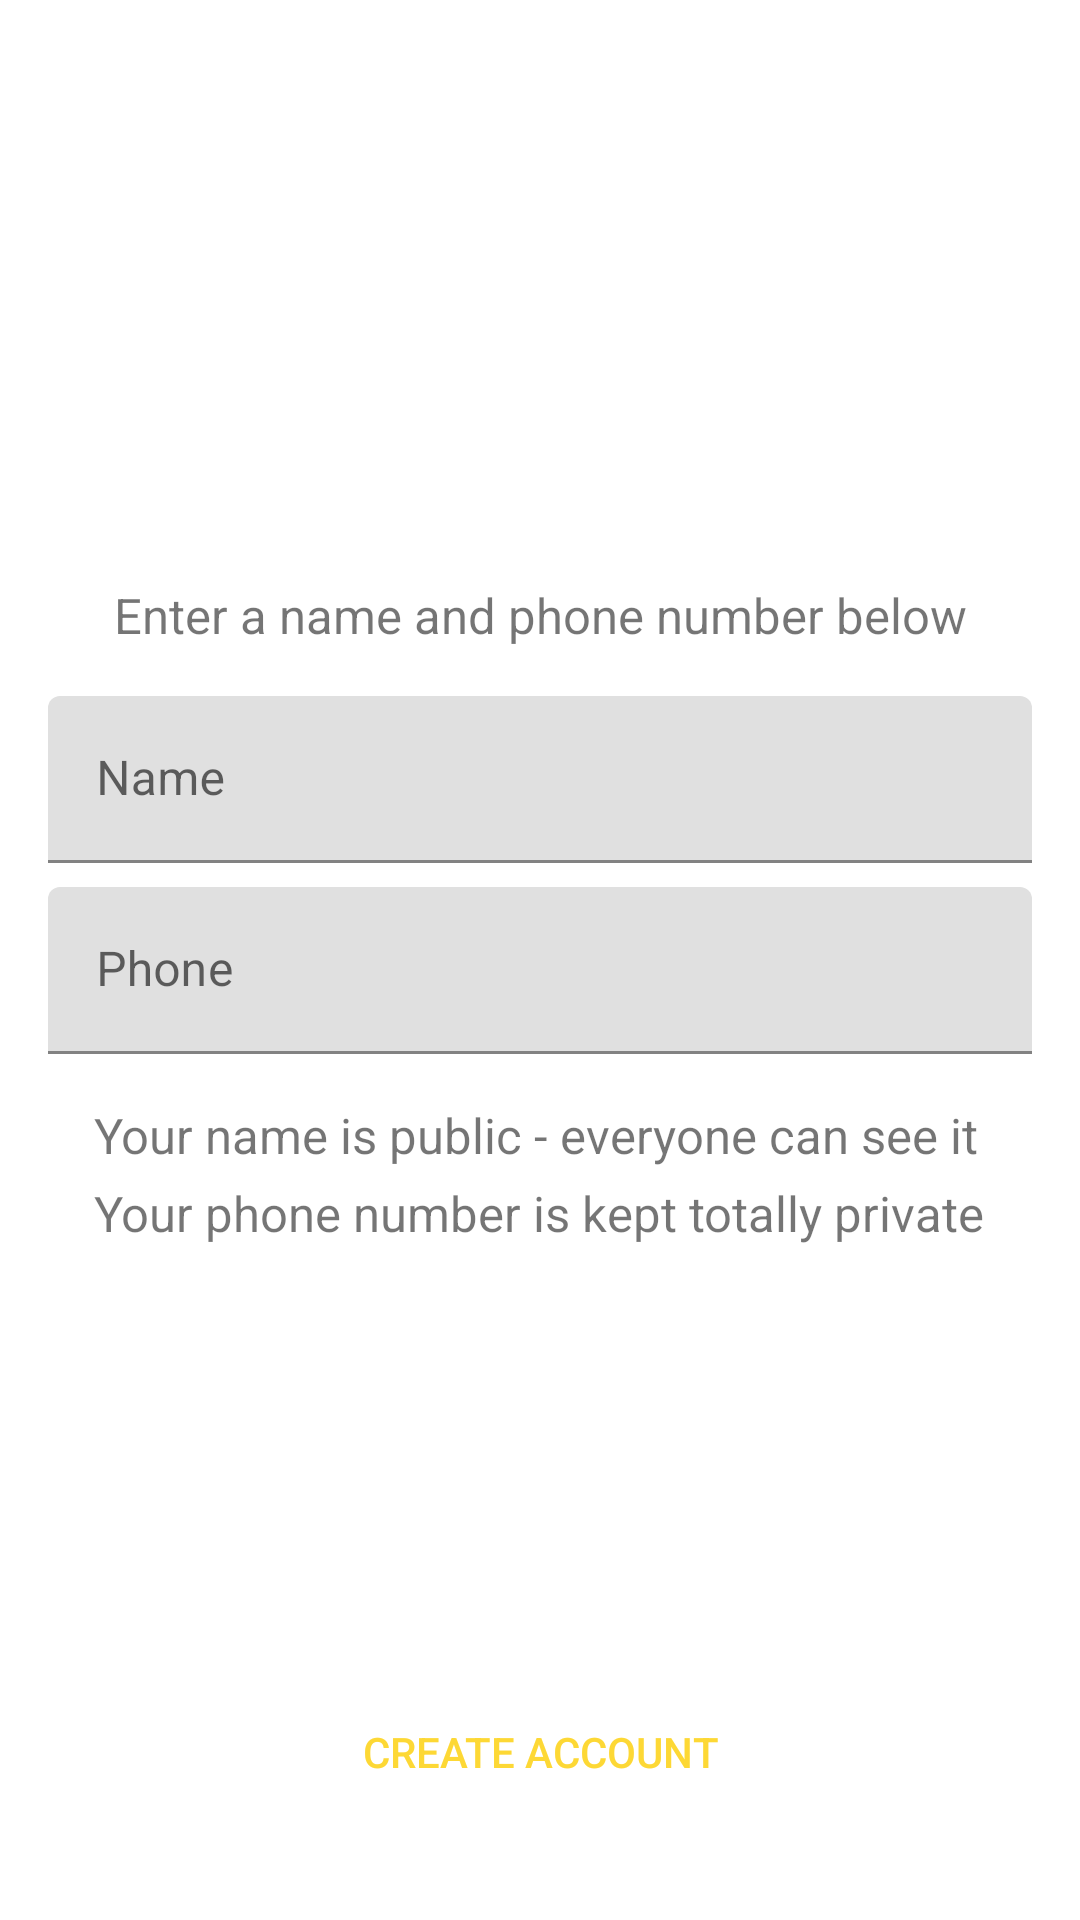

The Android layout XML behind this screen, and the referenced resources:
<!-- AndroidManifest.xml: application theme AppTheme -->
<!-- res/layout/activity_profile_create.xml -->
<?xml version="1.0" encoding="utf-8"?>
<LinearLayout xmlns:android="http://schemas.android.com/apk/res/android"
    android:layout_width="match_parent" android:layout_height="match_parent"
    android:orientation="vertical"
    >

    <RelativeLayout
        android:layout_width="match_parent"
        android:layout_height="0dp"
        android:layout_weight="1"
        >

        <LinearLayout
            android:layout_width="match_parent"
            android:layout_height="wrap_content"
            android:orientation="vertical"
            android:layout_centerInParent="true"
            android:padding="16dp"

            >
            <TextView
                android:layout_width="match_parent"
                android:layout_height="wrap_content"
                android:textColor="@color/primaryTextColor"
                android:text="Create an account"
                android:textAlignment="center"
                android:textSize="12pt"
                />
            <TextView
                android:layout_width="match_parent"
                android:layout_height="wrap_content"
                android:textSize="8pt"
                android:textAlignment="center"
                android:layout_marginTop="16dp"
                android:text="Enter a name and phone number below"
                />

            <com.google.android.material.textfield.TextInputLayout
                android:layout_width="match_parent"
                android:layout_height="wrap_content"
                android:id="@+id/profile_create_name_layout"
                android:layout_marginTop="16dp"
                >
                <com.google.android.material.textfield.TextInputEditText
                    android:layout_width="match_parent"
                    android:layout_height="wrap_content"
                    android:hint="Name"
                    android:id="@+id/profile_create_name"
                    />
            </com.google.android.material.textfield.TextInputLayout>

            <com.google.android.material.textfield.TextInputLayout
                android:layout_width="match_parent"
                android:layout_height="wrap_content"
                android:id="@+id/profile_create_phone_layout"
                android:layout_marginTop="8dp"
                >
                <com.google.android.material.textfield.TextInputEditText
                    android:layout_width="match_parent"
                    android:layout_height="wrap_content"
                    android:hint="Phone"
                    android:inputType="number"
                    android:id="@+id/profile_create_phone"
                    />
            </com.google.android.material.textfield.TextInputLayout>

            <LinearLayout
                android:layout_width="wrap_content"
                android:layout_height="wrap_content"
                android:orientation="vertical"
                android:layout_gravity="center"
                android:layout_marginTop="16dp"
                >

                <TextView
                    android:layout_width="match_parent"
                    android:layout_height="wrap_content"
                    android:text="Your name is public - everyone can see it"
                    android:textSize="8pt"
                    android:layout_marginBottom="4dp"
                    />

                <TextView
                    android:layout_width="match_parent"
                    android:layout_height="wrap_content"
                    android:text="Your phone number is kept totally private"
                    android:textSize="8pt"
                    />

            </LinearLayout>

        </LinearLayout>

        <ProgressBar
            android:layout_alignParentStart="true"
            android:layout_alignParentBottom="true"
            android:layout_width="match_parent"
            android:layout_height="wrap_content"
            android:id="@+id/welcome_loading"
            style="?android:attr/progressBarStyleHorizontal"
            android:visibility="invisible"
            android:indeterminate="true"
            />

    </RelativeLayout>

    <Button
        android:layout_width="match_parent"
        android:layout_height="wrap_content"
        android:text="Create account"
        android:layout_marginBottom="32dp"
        android:textColor="@color/secondaryColor"
        android:background="?selectableItemBackgroundBorderless"
        android:onClick="openVerify"
        />

</LinearLayout>
<!-- resources referenced by this layout -->
<resources>
  <color name="primaryTextColor">#ffffff</color>
  <color name="secondaryColor">#fdd835</color>
</resources>
